The GitHub repository jsnagai/Automated-Stomata-Classification-and-Detection-in-Microscope-Images-of-Maize-Cultivars contains a labelled image folder "deep_learn" with 2 categories: erro, stoma. Examples follow, each with its label.

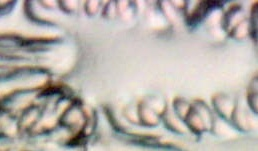
Label: erro

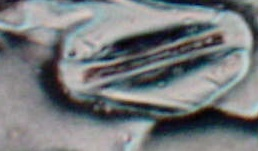
Label: stoma

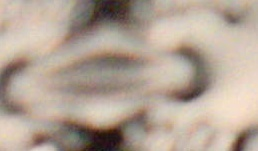
Label: stoma

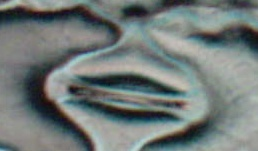
Label: stoma

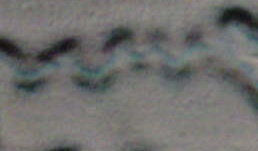
Label: erro

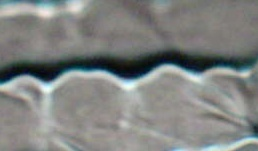
Label: erro
